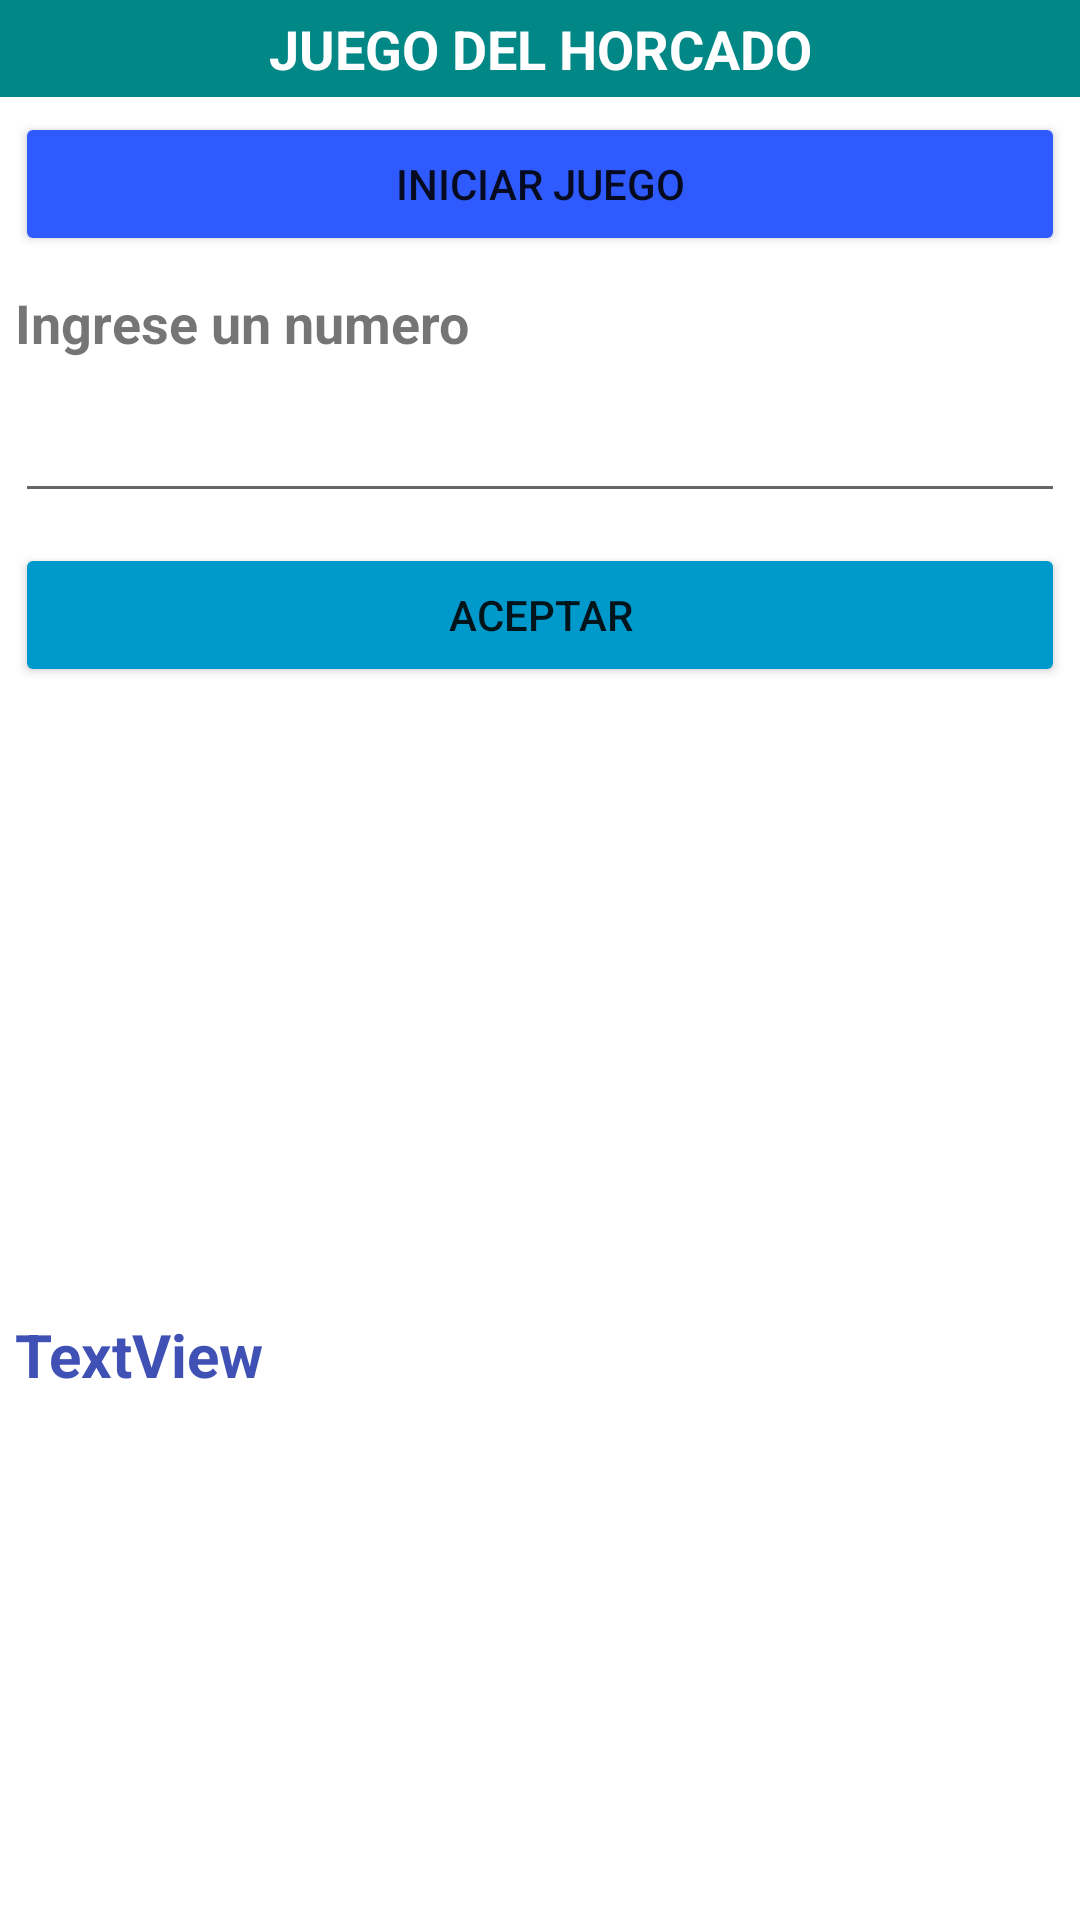

This screen was rendered from an Android layout file. Write that file and the resources it references.
<!-- AndroidManifest.xml: application theme Theme.Tarea_01 -->
<!-- res/layout/activity_main_activity3__juego_ahorcado.xml -->
<?xml version="1.0" encoding="utf-8"?>
<LinearLayout xmlns:android="http://schemas.android.com/apk/res/android"
    xmlns:app="http://schemas.android.com/apk/res-auto"
    xmlns:tools="http://schemas.android.com/tools"
    android:layout_width="match_parent"
    android:layout_height="match_parent"
    android:orientation="vertical"
    tools:context=".MainActivity">
    <ScrollView
        android:layout_width="match_parent"
        android:layout_height="match_parent">
        <LinearLayout
            android:orientation="vertical"
            android:layout_width="match_parent"
            android:layout_height="wrap_content">

            <TextView
                android:id="@+id/textView"
                android:layout_width="match_parent"
                android:layout_height="wrap_content"
                android:background="@color/teal_700"
                android:gravity="center"
                android:padding="4dp"
                android:text="JUEGO DEL HORCADO"
                android:textColor="#FFFFFF"
                android:textSize="18sp"
                android:textStyle="bold"
                android:visibility="visible" />

            <Button
                android:id="@+id/btnIniciar"
                android:layout_width="match_parent"
                android:layout_height="wrap_content"
                android:layout_marginStart="5dp"
                android:layout_marginLeft="5dp"
                android:layout_marginTop="5dp"
                android:layout_marginEnd="5dp"
                android:layout_marginRight="5dp"
                android:layout_marginBottom="5dp"
                android:text="Iniciar Juego"
                app:backgroundTint="#2E5AFE" />

            <TextView
                android:id="@+id/textView5"
                android:layout_width="match_parent"
                android:layout_height="wrap_content"
                android:text="Ingrese un numero"
                android:textSize="18sp"
                android:layout_marginStart="5dp"
                android:layout_marginLeft="5dp"
                android:layout_marginTop="5dp"
                android:layout_marginEnd="5dp"
                android:layout_marginRight="5dp"
                android:layout_marginBottom="5dp"
                android:textStyle="bold" />

            <EditText
                android:id="@+id/txtNumero"
                android:layout_width="match_parent"
                android:layout_height="wrap_content"
                android:ems="10"
                android:layout_marginStart="5dp"
                android:layout_marginLeft="5dp"
                android:layout_marginTop="5dp"
                android:layout_marginEnd="5dp"
                android:layout_marginRight="5dp"
                android:layout_marginBottom="5dp"
                android:inputType="number" />

            <Button
                android:id="@+id/btnAceptar"
                android:layout_width="match_parent"
                android:layout_height="wrap_content"
                android:text="Aceptar"
                android:layout_marginStart="5dp"
                android:layout_marginLeft="5dp"
                android:layout_marginTop="5dp"
                android:layout_marginEnd="5dp"
                android:layout_marginRight="5dp"
                android:layout_marginBottom="5dp"
                app:backgroundTint="@android:color/holo_blue_dark" />

            <ImageView
                android:id="@+id/imageView"
                android:layout_width="match_parent"
                android:layout_height="199dp"
                app:srcCompat="@mipmap/ic_launcher" />

            <TextView
                android:id="@+id/txtResult"
                android:layout_width="match_parent"
                android:layout_height="68dp"
                android:layout_marginStart="5dp"
                android:layout_marginLeft="5dp"
                android:layout_marginTop="5dp"
                android:layout_marginEnd="5dp"
                android:layout_marginRight="5dp"
                android:layout_marginBottom="5dp"
                android:text="TextView"
                android:textColor="#3F51B5"
                android:textSize="20sp"
                android:textStyle="bold" />

        </LinearLayout>
    </ScrollView>
</LinearLayout>
<!-- resources referenced by this layout -->
<resources>
  <style name="Theme.Tarea_01" parent="Theme.MaterialComponents.DayNight.NoActionBar">
          
          <item name="colorPrimary">@color/purple_500</item>
          <item name="colorPrimaryVariant">@color/purple_700</item>
          <item name="colorOnPrimary">@color/white</item>
          
          <item name="colorSecondary">@color/teal_200</item>
          <item name="colorSecondaryVariant">@color/teal_700</item>
          <item name="colorOnSecondary">@color/black</item>
          
          <item name="android:statusBarColor" tools:targetApi="l">?attr/colorPrimaryVariant</item>
          
      </style>
  <!-- not gathered from this repository: default colours our renderer supplied (Android Studio template values) -->
  <color name="purple_500">#FF6200EE</color>
  <color name="purple_700">#FF3700B3</color>
  <color name="teal_200">#FF03DAC5</color>
  <color name="teal_700">#FF018786</color>
  <color name="black">#FF000000</color>
  <color name="white">#FFFFFFFF</color>
</resources>
